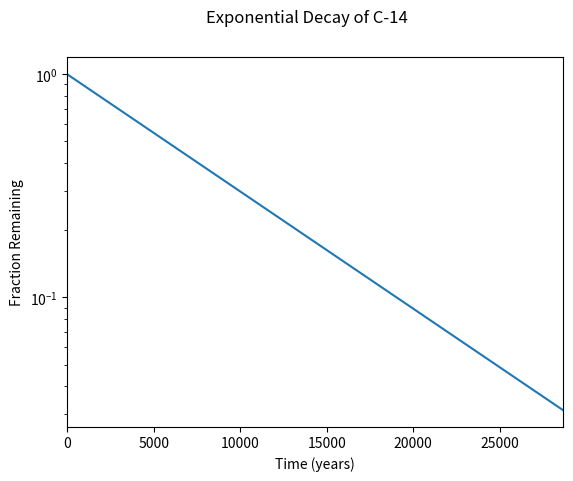

Generate this figure with matplotlib:
#!/usr/bin/env python3
import numpy as np
import matplotlib.pyplot as plt

x = np.arange(0, 28651, 5730)
r = np.log(0.5)
t = 5730
y = np.exp((r / t) * x)
plt.plot(x, y)
plt.suptitle('Exponential Decay of C-14')
plt.xlabel('Time (years)')
plt.ylabel('Fraction Remaining')
plt.yscale('log')
plt.xlim(0, 28650)
plt.show()
